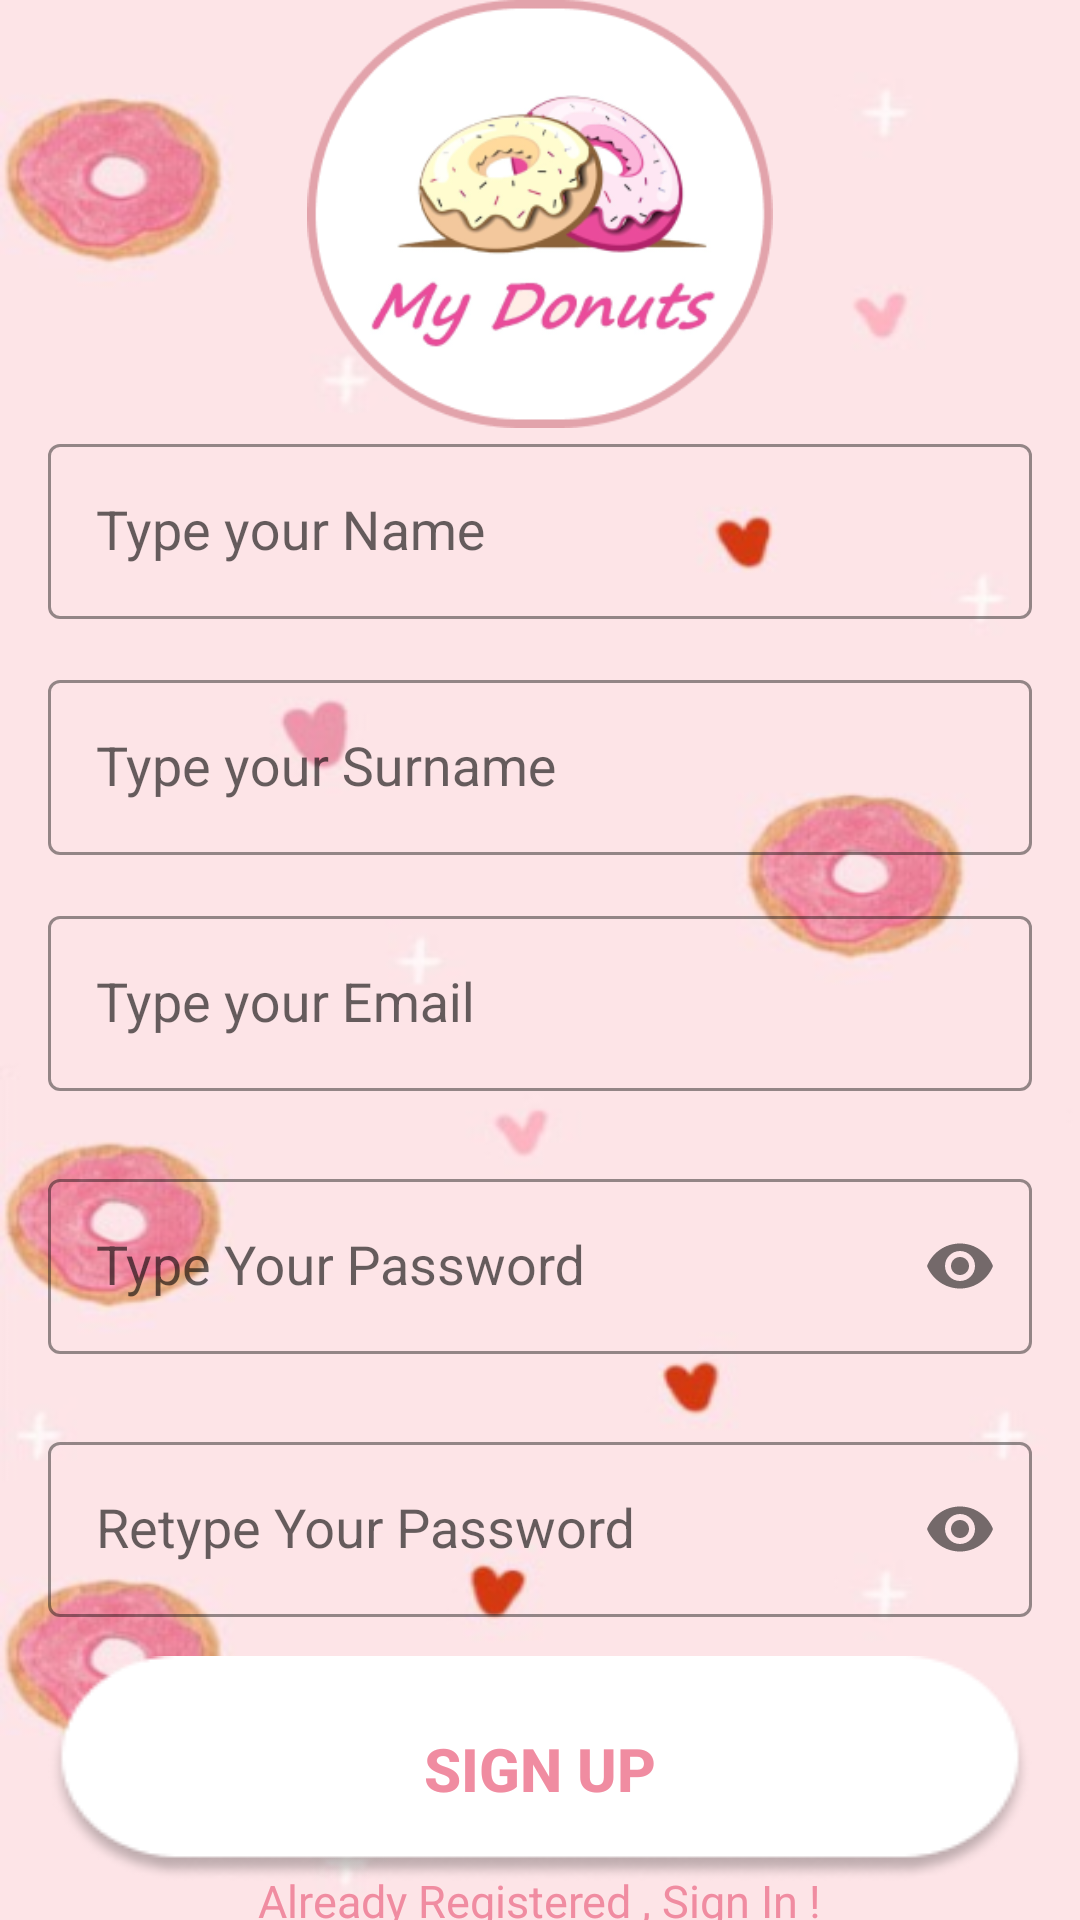

Write the Android layout XML for this screen, with the resource values it uses.
<!-- AndroidManifest.xml: application theme Theme.MyDonuts -->
<!-- res/layout/fragment_sign_up.xml -->
<?xml version="1.0" encoding="utf-8"?>
<androidx.constraintlayout.widget.ConstraintLayout xmlns:android="http://schemas.android.com/apk/res/android"
    xmlns:app="http://schemas.android.com/apk/res-auto"
    xmlns:tools="http://schemas.android.com/tools"
    android:layout_width="match_parent"
    android:layout_height="match_parent"
    android:background="@drawable/background_sign_in_out"
    tools:context=".SignUpFragment">

    <ImageView
        android:id="@+id/donutImage"
        android:layout_width="0dp"
        android:layout_height="0dp"
        android:src="@drawable/coffee1"
        app:layout_constraintBottom_toTopOf="@id/nameLayout"
        app:layout_constraintEnd_toEndOf="parent"
        app:layout_constraintStart_toStartOf="parent"
        app:layout_constraintTop_toTopOf="parent" />

    <com.google.android.material.textfield.TextInputLayout
        android:id="@+id/nameLayout"
        style="@style/LoginTextInputOuterFieldStyle"
        android:layout_width="match_parent"
        android:layout_height="wrap_content"
        android:layout_marginHorizontal="16dp"
        app:boxStrokeColor="@color/pink_700"
        app:hintTextColor="@color/pink_700"
        app:layout_constraintEnd_toEndOf="parent"
        app:layout_constraintHorizontal_bias="0.5"
        app:layout_constraintStart_toStartOf="parent"
        app:layout_constraintBottom_toTopOf="@+id/surnameLayout">

        <com.google.android.material.textfield.TextInputEditText
            android:id="@+id/nameEt"
            style="@style/LoginTextInputInnerFieldStyle"
            android:layout_width="match_parent"
            android:layout_height="wrap_content"
            android:hint="Type your Name" />
    </com.google.android.material.textfield.TextInputLayout>

    <com.google.android.material.textfield.TextInputLayout
        android:id="@+id/surnameLayout"
        style="@style/LoginTextInputOuterFieldStyle"
        android:layout_width="match_parent"
        android:layout_height="wrap_content"
        android:layout_marginHorizontal="16dp"
        android:layout_marginTop="300dp"
        app:boxStrokeColor="@color/pink_700"
        app:hintTextColor="@color/pink_700"
        app:layout_constraintEnd_toEndOf="parent"
        app:layout_constraintHorizontal_bias="0.5"
        app:layout_constraintStart_toStartOf="parent"
        app:layout_constraintBottom_toTopOf="@+id/emailLayout">

        <com.google.android.material.textfield.TextInputEditText
            android:id="@+id/surnameEt"
            style="@style/LoginTextInputInnerFieldStyle"
            android:layout_width="match_parent"
            android:layout_height="wrap_content"
            android:hint="Type your Surname"
            android:inputType="textEmailAddress" />
    </com.google.android.material.textfield.TextInputLayout>

    <com.google.android.material.textfield.TextInputLayout
        android:id="@+id/emailLayout"
        style="@style/LoginTextInputOuterFieldStyle"
        android:layout_width="match_parent"
        android:layout_height="wrap_content"
        android:layout_marginHorizontal="16dp"
        android:layout_marginTop="300dp"
        app:boxStrokeColor="@color/pink_700"
        app:hintTextColor="@color/pink_700"
        app:layout_constraintEnd_toEndOf="parent"
        app:layout_constraintHorizontal_bias="0.5"
        app:layout_constraintStart_toStartOf="parent"
        app:layout_constraintTop_toTopOf="parent">

        <com.google.android.material.textfield.TextInputEditText
            android:id="@+id/emailEt"
            style="@style/LoginTextInputInnerFieldStyle"
            android:layout_width="match_parent"
            android:layout_height="wrap_content"
            android:hint="Type your Email"
            android:inputType="textEmailAddress" />
    </com.google.android.material.textfield.TextInputLayout>

    <com.google.android.material.textfield.TextInputLayout
        android:id="@+id/passwordLayout"
        style="@style/LoginTextInputOuterFieldStyle"
        android:layout_width="match_parent"
        android:layout_height="wrap_content"
        android:layout_marginHorizontal="16dp"
        android:layout_marginTop="24dp"
        app:boxStrokeColor="@color/pink_700"
        app:hintTextColor="@color/pink_700"
        app:layout_constraintEnd_toEndOf="parent"
        app:layout_constraintHorizontal_bias="0.5"
        app:layout_constraintStart_toStartOf="parent"
        app:layout_constraintTop_toBottomOf="@id/emailLayout"
        app:passwordToggleEnabled="true">

        <com.google.android.material.textfield.TextInputEditText
            android:id="@+id/passET"
            style="@style/LoginTextInputInnerFieldStyle"
            android:layout_width="match_parent"
            android:layout_height="wrap_content"
            android:hint="Type Your Password"
            android:inputType="textPassword" />
    </com.google.android.material.textfield.TextInputLayout>

    <com.google.android.material.textfield.TextInputLayout
        android:id="@+id/confirmPasswordLayout"
        style="@style/LoginTextInputOuterFieldStyle"
        android:layout_width="match_parent"
        android:layout_height="wrap_content"
        android:layout_marginHorizontal="16dp"
        android:layout_marginTop="24dp"
        app:boxStrokeColor="@color/pink_700"
        app:hintTextColor="@color/pink_700"
        app:layout_constraintEnd_toEndOf="parent"
        app:layout_constraintHorizontal_bias="0.5"
        app:layout_constraintStart_toStartOf="parent"
        app:layout_constraintTop_toBottomOf="@id/passwordLayout"
        app:passwordToggleEnabled="true">

        <com.google.android.material.textfield.TextInputEditText
            android:id="@+id/confirmPassEt"
            style="@style/LoginTextInputInnerFieldStyle"
            android:layout_width="match_parent"
            android:layout_height="wrap_content"
            android:hint="Retype Your Password"
            android:inputType="textPassword" />
    </com.google.android.material.textfield.TextInputLayout>

    <androidx.appcompat.widget.AppCompatButton
        android:id="@+id/button"
        android:layout_width="0dp"
        android:layout_height="wrap_content"
        android:layout_marginHorizontal="16dp"
        android:background="@drawable/button_radius"
        android:text="Sign Up"
        android:textColor="@color/pink_700"
        android:textStyle="bold"
        android:textSize="20dp"
        app:layout_constraintBottom_toBottomOf="parent"
        app:layout_constraintEnd_toEndOf="parent"
        app:layout_constraintHorizontal_bias="0.5"
        app:layout_constraintStart_toStartOf="parent"
        app:layout_constraintTop_toBottomOf="@+id/confirmPasswordLayout" />
    <TextView
        android:id="@+id/textView"
        android:layout_width="wrap_content"
        android:layout_height="wrap_content"
        android:textColor="@color/pink_700"
        android:textSize="15dp"
        android:text="Already Registered , Sign In !"
        app:layout_constraintBottom_toBottomOf="parent"
        app:layout_constraintEnd_toEndOf="parent"
        app:layout_constraintHorizontal_bias="0.5"
        app:layout_constraintStart_toStartOf="parent"
        app:layout_constraintTop_toBottomOf="@+id/button" />

</androidx.constraintlayout.widget.ConstraintLayout>
<!-- resources referenced by this layout -->
<resources>
  <color name="pink_700">#F08CA1</color>
  <!-- drawable background_sign_in_out: png bitmap (drawable, 87181 bytes) -->
  <!-- drawable button_radius: png bitmap (drawable, 4602 bytes) -->
  <!-- drawable coffee1: png bitmap (drawable, 42249 bytes) -->
  <style name="LoginTextInputInnerFieldStyle" parent="Widget.MaterialComponents.TextInputLayout.OutlinedBox">
          <item name="android:layout_width">match_parent</item>
          <item name="android:layout_height">wrap_content</item>
          <item name="android:textColor">@color/black</item>
          <item name="android:textColorHint">@color/black</item>
          <item name="android:maxLines">1</item>
          <item name="android:textSize">18sp</item>
          <item name="android:singleLine">true</item>
      </style>
  <style name="LoginTextInputOuterFieldStyle" parent="Widget.MaterialComponents.TextInputLayout.OutlinedBox">
          <item name="android:layout_width">match_parent</item>
          <item name="android:layout_height">wrap_content</item>
          <item name="android:layout_marginTop">18dp</item>
          <item name="android:layout_marginBottom">15dp</item>
      </style>
  <style name="Theme.MyDonuts" parent="Theme.MaterialComponents.DayNight.DarkActionBar">
          
          <item name="colorPrimary">@color/pink_500</item>
          <item name="colorPrimaryVariant">@color/pink_700</item>
          <item name="colorOnPrimary">@color/white</item>
          
          <item name="colorSecondary">@color/pink_700</item>
          <item name="colorSecondaryVariant">@color/teal_700</item>
          <item name="colorOnSecondary">@color/black</item>
          
          <item name="android:statusBarColor">@color/pink_500</item>
          
      </style>
  <color name="black">#FF000000</color>
  <color name="pink_500">#FDE4E7</color>
  <color name="white">#FFFFFFFF</color>
  <color name="teal_700">#FF018786</color>
</resources>
